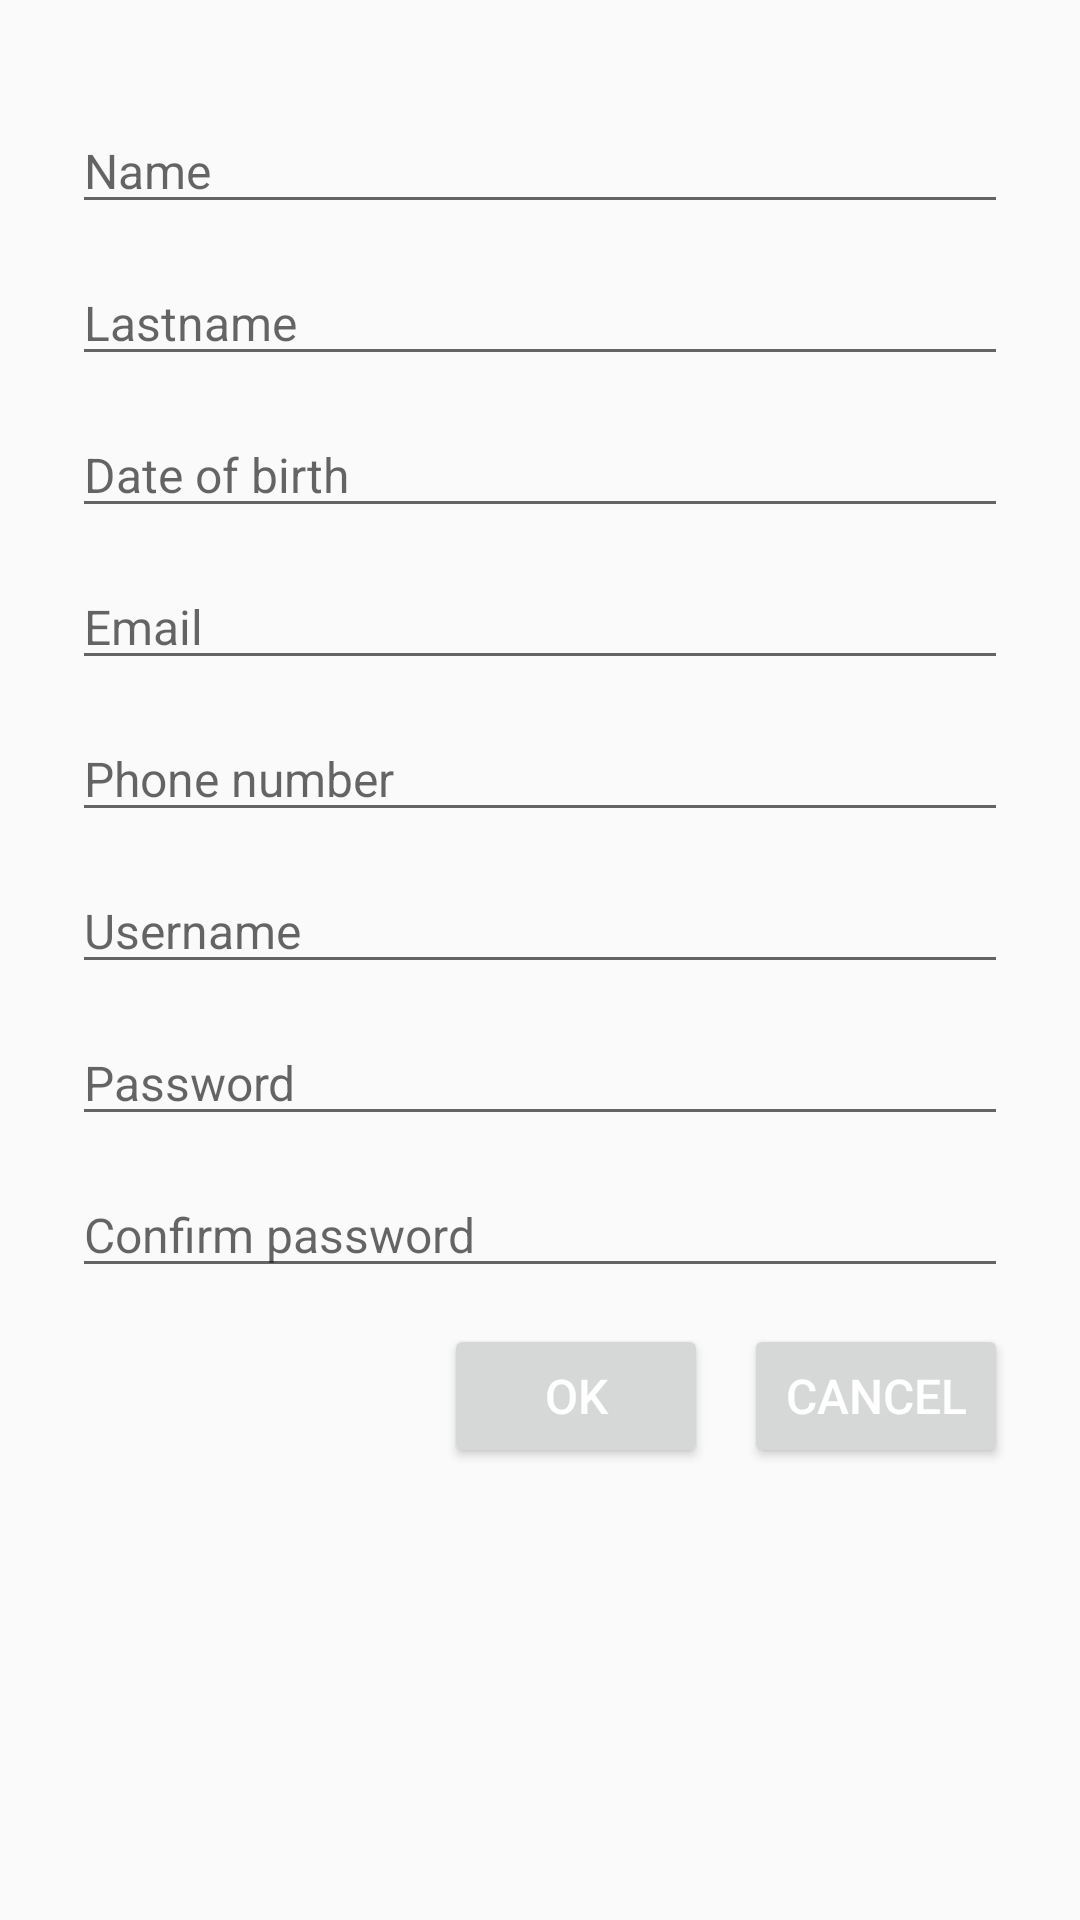

Produce the Android XML layout that renders to this screen, including the resource entries it uses.
<!-- AndroidManifest.xml: application theme AppTheme.nctba -->
<!-- res/layout/activity_signup.xml -->
<?xml version="1.0" encoding="utf-8"?>
<ScrollView xmlns:android="http://schemas.android.com/apk/res/android"
    android:layout_width="match_parent"
    android:layout_height="match_parent"
    xmlns:app="http://schemas.android.com/apk/res-auto"
    android:fitsSystemWindows="true"
    android:fillViewport="false">
    <LinearLayout
        android:layout_width="match_parent"
        android:layout_height="wrap_content"
        android:paddingTop="36dp"
        android:paddingLeft="24dp"
        android:paddingRight="24dp"
        android:orientation="vertical">

        <EditText
            android:layout_width="fill_parent"
            android:layout_height="wrap_content"
            android:hint="@string/namehint"
            android:layout_gravity="center"
            android:textSize="16dip"
            android:layout_marginBottom="12dp"/>
        <EditText
            android:layout_width="fill_parent"
            android:layout_height="wrap_content"
            android:layout_gravity="center"
            android:textSize="16dip"
            android:layout_marginBottom="12dp"
            android:hint="@string/lastnamehint"/>
        <EditText
            android:layout_width="fill_parent"
            android:layout_height="wrap_content"
            android:layout_gravity="center"
            android:textSize="16dip"
            android:layout_marginBottom="12dp"
            android:hint="@string/dateofbirth"/>
        <EditText
            android:layout_width="fill_parent"
            android:layout_height="wrap_content"
            android:layout_gravity="center"
            android:textSize="16dip"
            android:layout_marginBottom="12dp"
            android:hint="@string/mailhint"/>
        <EditText
            android:layout_width="fill_parent"
            android:layout_height="wrap_content"
            android:layout_gravity="center"
            android:textSize="16dip"
            android:layout_marginBottom="12dp"
            android:hint="@string/numtelhint"/>
        <EditText
            android:layout_width="fill_parent"
            android:layout_height="wrap_content"
            android:layout_gravity="center"
            android:textSize="16dip"
            android:layout_marginBottom="12dp"
            android:hint="@string/usernamehint"/>
        <EditText
            android:layout_width="fill_parent"
            android:layout_height="wrap_content"
            android:layout_gravity="center"
            android:textSize="16dip"
            android:layout_marginBottom="12dp"
            android:hint="@string/passwordhint"
            android:inputType="textPassword"/>
        <EditText
            android:layout_width="fill_parent"
            android:layout_height="wrap_content"
            android:layout_gravity="center"
            android:textSize="16dip"
            android:layout_marginBottom="12dp"
            android:hint="@string/confirmhint"
            android:inputType="textPassword"/>

        <LinearLayout
            android:layout_width="wrap_content"
            android:layout_height="wrap_content"
            android:orientation="horizontal"
            android:layout_gravity="right">

            <Button
                android:id="@+id/okBtn"
                android:text="@string/okBtn"
                android:textAlignment="center"
                android:textSize="16sp"
                android:layout_marginRight="12dp"
                android:layout_width="wrap_content"
                android:layout_height="wrap_content"
                android:textColor="@color/colorTextIcon"
                android:onClick="okBtnClicked"
                />

            <Button
                android:id="@+id/cancelBtn"
                android:text="@string/cancelBtn"
                android:textAlignment="center"
                android:textSize="16sp"
                android:layout_width="wrap_content"
                android:layout_height="wrap_content"
                android:textColor="@color/colorTextIcon"
                android:onClick="cancelBtnClicked"
                />

        </LinearLayout>
    </LinearLayout>
</ScrollView>
<!-- resources referenced by this layout -->
<resources>
  <color name="colorTextIcon">#FFFFFF</color>
  <string name="cancelBtn">CANCEL</string>
  <string name="confirmhint">Confirm password</string>
  <string name="dateofbirth">Date of birth</string>
  <string name="lastnamehint">Lastname</string>
  <string name="mailhint">Email</string>
  <string name="namehint">Name</string>
  <string name="numtelhint">Phone number</string>
  <string name="okBtn">OK</string>
  <string name="passwordhint">Password</string>
  <string name="usernamehint">Username</string>
  <style name="AppTheme.nctba" parent="Theme.AppCompat.Light.NoActionBar">
          <item name="colorPrimary">@color/colorPrimary</item>
          <item name="colorPrimaryDark">@color/colorPrimaryDark</item>
          <item name="colorAccent">@color/colorAccent</item>
      </style>
  <color name="colorPrimary">#3F51B5</color>
  <color name="colorPrimaryDark">#303F9F</color>
  <color name="colorAccent">#FF4081</color>
</resources>
